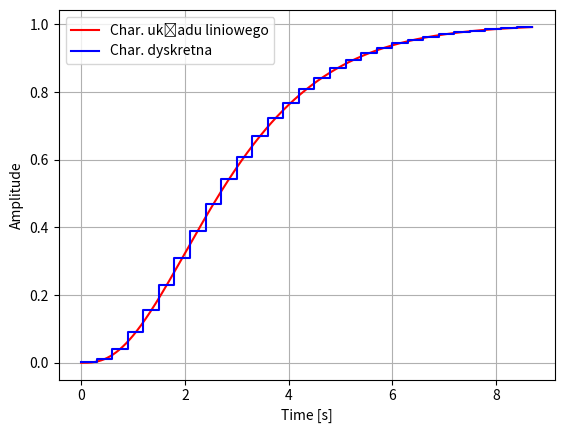

Write the Python code that produced this figure.
from scipy import signal
import numpy as np
import matplotlib.pyplot as plt
# using scipy.signal.cont2discrete to transform
# and scipy.signal.TransferFunction
# K(s) = 1 / (s+1)^3 = 1 / (s^3 + 3s^2 + 3s + 1)
T = [1., 3., 3., 1.]
K_s = signal.lti([1.], T)
print(K_s)

# to dicretize a system we would use a
# forward euler discretization where
# s is replaced by s = (z-1)/dt where dt is sampling time

z_dt = 0.3
z_n = 30
s_linspace_max = z_dt * (z_n - 1)

# to use it with scipy we need to set method to gbt and alpha to 0
K_z = K_s.to_discrete(dt=z_dt, method="foh")

# below is the same, just different method
K_z2 = signal.cont2discrete(([1], T), dt=z_dt, method="impulse")

print("to_discrete method: ", K_z)
print("cont2discrete method: ", K_z2)

tp, yp = signal.dstep(K_z, n=z_n)
tp1, yp1 = signal.step(K_s, T=np.linspace(0., s_linspace_max, num=25000), N = 25000)
plt.figure(0)
plt.plot(tp1, np.squeeze(yp1), 'r', label='Char. układu liniowego')
plt.step(tp, np.squeeze(yp), where="post", c='b', label='Char. dyskretna')
plt.xlabel('Time [s]')
plt.ylabel('Amplitude')
plt.title(r"")
plt.grid()
plt.legend()
plt.show()

